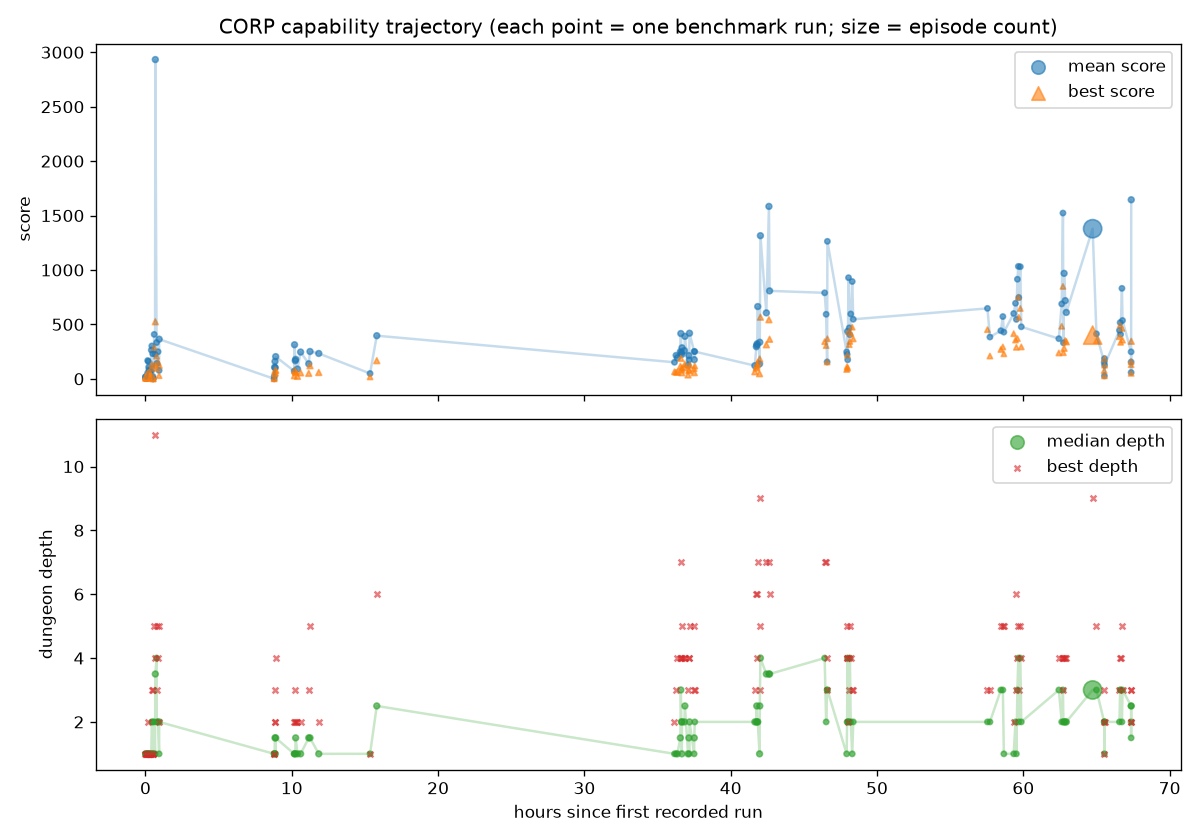

Source data for this figure (header and first rows):
run_id, first_ts, last_ts, episodes, mean_turns, mean_score, best_score, median_depth, best_depth, ascensions, role
fast_prelim_1789530854, 2026-09-15T23:54:14Z, 2026-09-15T23:54:14Z, 1, 50.0, 20.0, 20, 1.0, 1, 0, unknown
fast_prelim_1789530870, 2026-09-15T23:54:30Z, 2026-09-15T23:54:31Z, 2, 50.5, 8.0, 16, 1.0, 1, 0, unknown
fast_prelim_1789530892, 2026-09-15T23:54:52Z, 2026-09-15T23:54:52Z, 2, 51.0, 4.0, 4, 1.0, 1, 0, unknown
fast_prelim_1789531216, 2026-09-16T00:00:17Z, 2026-09-16T00:00:18Z, 2, 50.5, 2.0, 4, 1.0, 1, 0, unknown
train_1789531250, 2026-09-16T00:00:51Z, 2026-09-16T00:00:52Z, 2, 45.0, 3.5, 7, 1.0, 1, 0, unknown
fast_prelim_1789531382, 2026-09-16T00:03:05Z, 2026-09-16T00:03:08Z, 3, 421.7, 19.33, 54, 1.0, 2, 0, unknown
train_1789531393, 2026-09-16T00:03:21Z, 2026-09-16T00:03:41Z, 5, 983.6, 55.0, 168, 1.0, 1, 0, unknown
fast_prelim_1789531540, 2026-09-16T00:05:46Z, 2026-09-16T00:06:12Z, 5, 999.8, 53.6, 160, 1.0, 1, 0, unknown
fast_prelim_1789531634, 2026-09-16T00:07:23Z, 2026-09-16T00:07:48Z, 5, 1776, 57.6, 108, 1.0, 1, 0, unknown
fast_prelim_1789531714, 2026-09-16T00:08:38Z, 2026-09-16T00:09:08Z, 5, 1726, 44.0, 84, 1.0, 1, 0, unknown
fast_prelim_1789531858, 2026-09-16T00:11:08Z, 2026-09-16T00:11:26Z, 3, 2297, 58.67, 68, 1.0, 1, 0, unknown
fast_prelim_1789531951, 2026-09-16T00:12:39Z, 2026-09-16T00:12:54Z, 3, 1329, 41.67, 69, 1.0, 1, 0, unknown
fast_prelim_1789532179, 2026-09-16T00:16:29Z, 2026-09-16T00:16:45Z, 3, 1784, 36.0, 68, 1.0, 1, 0, unknown
research_grade_competence_1789532266, 2026-09-16T00:17:59Z, 2026-09-16T00:18:23Z, 3, 2558, 96.0, 264, 1.0, 1, 0, unknown
fast_prelim_1789532404, 2026-09-16T00:20:14Z, 2026-09-16T00:20:45Z, 5, 1657, 135.0, 302, 2.0, 3, 0, unknown
HPKg0J, 2026-09-16T00:23:37Z, 2026-09-16T00:23:38Z, 2, 230.5, 117.5, 231, 2.0, 3, 0, unknown
K8iddH, 2026-09-16T00:25:19Z, 2026-09-16T00:25:19Z, 1, 101.0, 19.0, 19, 1.0, 1, 0, unknown
vaJvxc, 2026-09-16T00:25:33Z, 2026-09-16T00:25:33Z, 1, 11.0, 0.0, 0, 1.0, 1, 0, unknown
lCRvqz, 2026-09-16T00:25:40Z, 2026-09-16T00:25:40Z, 1, 11.0, 0.0, 0, 1.0, 1, 0, unknown
iXiyeF, 2026-09-16T00:29:58Z, 2026-09-16T00:30:36Z, 5, 2474, 287.0, 408, 2.0, 5, 0, unknown
4nXwhq, 2026-09-16T00:33:28Z, 2026-09-16T00:33:47Z, 5, 706.8, 129.0, 225, 1.0, 4, 0, unknown
7dQBM4, 2026-09-16T00:34:33Z, 2026-09-16T00:35:57Z, 10, 1310, 524.4, 2933, 3.5, 11, 0, unknown
0GZS4b, 2026-09-16T00:39:41Z, 2026-09-16T00:39:52Z, 3, 708.7, 208.0, 333, 4.0, 5, 0, unknown
Ml7Gwv, 2026-09-16T00:40:37Z, 2026-09-16T00:40:52Z, 5, 1299, 96.0, 142, 2.0, 3, 0, unknown
iu639u, 2026-09-16T00:45:53Z, 2026-09-16T00:45:59Z, 5, 1449, 150.8, 249, 2.0, 4, 0, unknown
XHvQHR, 2026-09-16T00:50:05Z, 2026-09-16T00:50:08Z, 5, 561.2, 29.0, 77, 1.0, 2, 0, unknown
gwRSLC, 2026-09-16T00:50:21Z, 2026-09-16T00:50:31Z, 10, 745.9, 124.0, 364, 2.0, 5, 0, unknown
7kXqK4, 2026-09-16T08:41:48Z, 2026-09-16T08:41:50Z, 5, 376.2, 0.0, 0, 1.0, 1, 0, unknown
2Z7SDu, 2026-09-16T08:42:20Z, 2026-09-16T08:42:24Z, 5, 969.8, 7.0, 24, 1.0, 1, 0, unknown
DfzzKw, 2026-09-16T08:43:49Z, 2026-09-16T08:43:59Z, 10, 725.3, 45.0, 106, 1.0, 2, 0, unknown
IwugZW, 2026-09-16T08:45:25Z, 2026-09-16T08:45:37Z, 10, 1078, 75.0, 160, 1.5, 3, 0, unknown
nL9Doo, 2026-09-16T08:46:26Z, 2026-09-16T08:46:40Z, 10, 1139, 55.3, 102, 1.0, 2, 0, unknown
J00GAd, 2026-09-16T08:48:13Z, 2026-09-16T08:48:26Z, 10, 841.9, 79.8, 204, 1.5, 4, 0, unknown
23T1ns, 2026-09-16T10:03:59Z, 2026-09-16T10:04:01Z, 3, 727.7, 26.0, 71, 1.0, 2, 0, unknown
wrcIl1, 2026-09-16T10:05:27Z, 2026-09-16T10:05:37Z, 10, 913.8, 77.9, 313, 1.0, 3, 0, unknown
FNljV8, 2026-09-16T10:08:29Z, 2026-09-16T10:08:46Z, 10, 993.6, 66.7, 166, 1.0, 2, 0, unknown
sm8nrf, 2026-09-16T10:10:02Z, 2026-09-16T10:10:14Z, 10, 1102, 60.5, 179, 1.5, 2, 0, unknown
hUFZ4m, 2026-09-16T10:17:32Z, 2026-09-16T10:17:47Z, 10, 825.3, 22.7, 90, 1.0, 2, 0, unknown
ijmeeW, 2026-09-16T10:30:24Z, 2026-09-16T10:30:48Z, 10, 1487, 55.0, 246, 1.0, 2, 0, barbarian
HfO9r6, 2026-09-16T11:03:46Z, 2026-09-16T11:03:56Z, 10, 741.8, 50.2, 138, 1.5, 3, 0, barbarian
7UuFle, 2026-09-16T11:08:53Z, 2026-09-16T11:09:05Z, 10, 948.6, 120.5, 251, 1.5, 5, 0, barbarian
K5iM16, 2026-09-16T11:44:51Z, 2026-09-16T11:45:08Z, 10, 1358, 58.0, 233, 1.0, 2, 0, archeologist
Xy9gmS, 2026-09-16T15:15:08Z, 2026-09-16T15:15:13Z, 5, 982.6, 17.4, 49, 1.0, 1, 0, archeologist
VmcZFT, 2026-09-16T15:42:42Z, 2026-09-16T15:42:55Z, 10, 930.9, 166.7, 396, 2.5, 6, 0, archeologist
eMBidP, 2026-09-17T12:03:35Z, 2026-09-17T12:03:40Z, 5, 802.0, 64.2, 152, 1.0, 2, 0, barbarian
8Pbtjf, 2026-09-17T12:09:28Z, 2026-09-17T12:09:34Z, 5, 1298, 60.2, 216, 1.0, 3, 0, archeologist
su9OhG, 2026-09-17T12:15:21Z, 2026-09-17T12:15:49Z, 10, 1443, 61.1, 194, 1.0, 4, 0, archeologist
PiHXax, 2026-09-17T12:27:44Z, 2026-09-17T12:28:00Z, 10, 912.7, 113.7, 249, 1.5, 4, 0, caveman
MqVifn, 2026-09-17T12:29:37Z, 2026-09-17T12:29:52Z, 10, 1041, 188.4, 416, 3.0, 7, 0, barbarian
jFgpWY, 2026-09-17T12:32:01Z, 2026-09-17T12:32:22Z, 10, 1197, 82.8, 240, 2.0, 4, 0, knight
0hFhuF, 2026-09-17T12:33:43Z, 2026-09-17T12:33:59Z, 10, 881.2, 56.0, 224, 1.0, 5, 0, archeologist
PJFMQB, 2026-09-17T12:34:26Z, 2026-09-17T12:34:39Z, 10, 527.3, 99.1, 285, 2.0, 4, 0, valkyrie
4FsOS3, 2026-09-17T12:44:16Z, 2026-09-17T12:44:30Z, 10, 687.3, 104.1, 259, 2.0, 4, 0, barbarian
Ye0WOK, 2026-09-17T12:46:15Z, 2026-09-17T12:46:36Z, 10, 712.2, 133.9, 390, 2.5, 4, 0, archeologist
Je0oAF, 2026-09-17T12:59:12Z, 2026-09-17T12:59:30Z, 10, 745.1, 35.8, 125, 1.0, 3, 0, archeologist
tVrBTv, 2026-09-17T13:02:33Z, 2026-09-17T13:03:05Z, 10, 727.0, 75.9, 214, 1.5, 4, 0, barbarian
CsXJZC, 2026-09-17T13:03:48Z, 2026-09-17T13:04:18Z, 5, 2538, 81.6, 174, 1.0, 4, 0, archeologist
n7tNCq, 2026-09-17T13:05:14Z, 2026-09-17T13:05:32Z, 10, 752.7, 125.9, 419, 2.0, 5, 0, barbarian
abWalK, 2026-09-17T13:24:10Z, 2026-09-17T13:24:12Z, 3, 626.7, 93.33, 252, 1.0, 5, 0, valkyrie
x5ZhPu, 2026-09-17T13:24:42Z, 2026-09-17T13:25:06Z, 10, 282.6, 57.0, 176, 1.5, 3, 0, valkyrie
... 61 more rows
